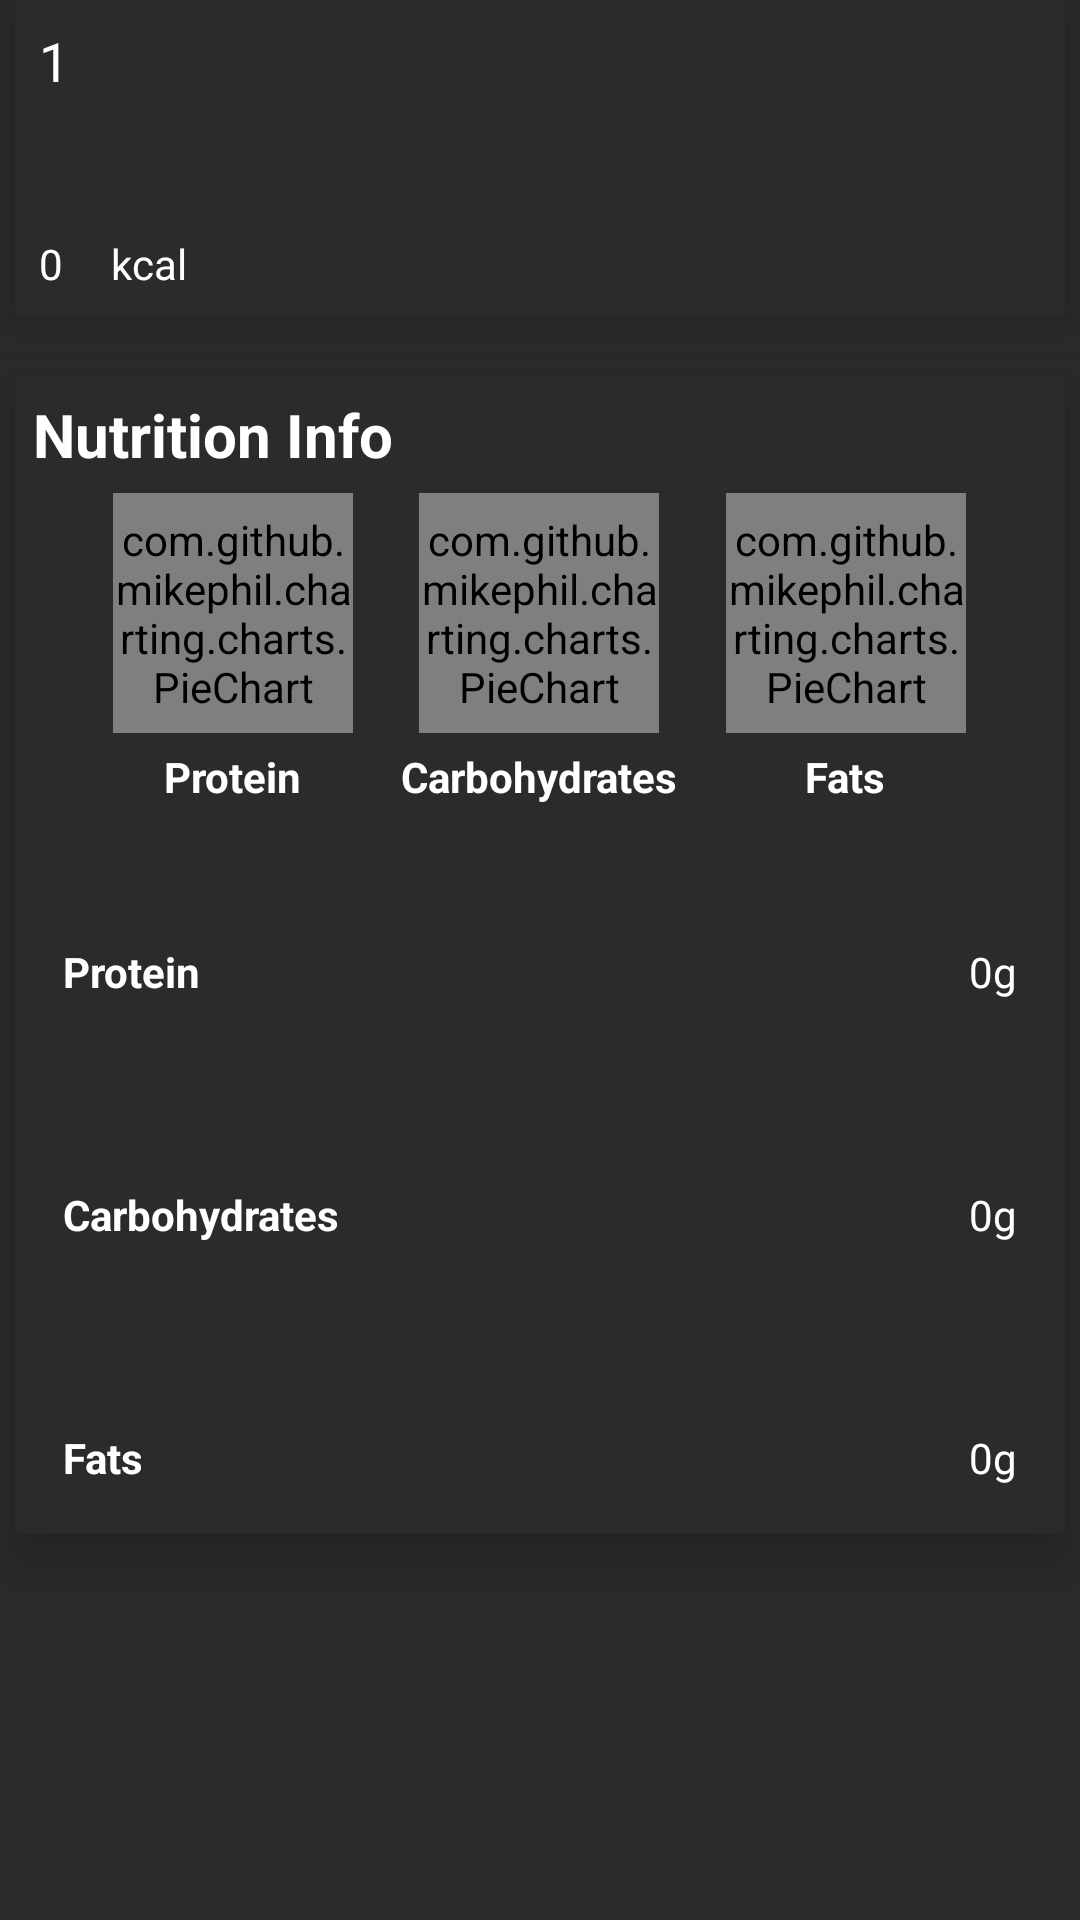

The Android layout XML behind this screen, and the referenced resources:
<!-- AndroidManifest.xml: application theme AppTheme -->
<!-- res/layout/layout_food_middle.xml -->
<?xml version="1.0" encoding="utf-8"?>
<android.support.v4.widget.NestedScrollView xmlns:android="http://schemas.android.com/apk/res/android"
    android:layout_width="match_parent"
    android:layout_height="match_parent"
    xmlns:app="http://schemas.android.com/apk/res-auto"
    app:layout_behavior="@string/appbar_scrolling_view_behavior">

    <LinearLayout
        android:orientation="vertical"
        android:layout_width="match_parent"
        android:layout_height="match_parent">


        <android.support.v7.widget.CardView
            android:layout_width="match_parent"
            android:layout_height="wrap_content"
            android:layout_marginLeft="5dp"
            android:layout_marginRight="5dp"
            app:cardElevation="12dp">


            <LinearLayout
                android:layout_width="match_parent"
                android:layout_height="wrap_content"
                android:orientation="vertical">


                <LinearLayout
                    android:id="@+id/input"
                    android:layout_width="match_parent"
                    android:layout_height="wrap_content">

                    <EditText
                        android:id="@+id/count"
                        android:layout_width="match_parent"
                        android:layout_height="wrap_content"
                        android:layout_weight="50"
                        android:background="@android:color/transparent"
                        android:inputType="numberDecimal"
                        android:maxLength="5"
                        android:padding="8dp"
                        android:selectAllOnFocus="true"
                        android:singleLine="true"
                        android:text="1"
                        android:textColor="@android:color/white"
                        android:textColorHint="#fff" />

                    <TextView
                        android:id="@+id/unit"
                        android:layout_width="match_parent"
                        android:layout_height="wrap_content"
                        android:layout_weight="50"
                        android:background="@android:color/transparent"
                        android:inputType=""
                        android:maxLines="1"
                        android:padding="8dp"
                        android:textColor="@android:color/white"
                        android:textColorHint="#fff" />
                </LinearLayout>

                <LinearLayout
                    android:layout_width="match_parent"
                    android:layout_height="match_parent"
                    android:layout_marginTop="30dp"
                    android:orientation="horizontal">

                    <TextView
                        android:id="@+id/calorie"
                        android:layout_width="wrap_content"
                        android:layout_height="wrap_content"
                        android:background="@android:color/transparent"
                        android:inputType=""
                        android:maxLines="1"
                        android:padding="8dp"
                        android:text="0"
                        android:textColor="@android:color/white"
                        android:textColorHint="#fff" />

                    <TextView
                        android:layout_width="wrap_content"
                        android:layout_height="wrap_content"
                        android:background="@android:color/transparent"
                        android:maxLines="1"
                        android:padding="8dp"
                        android:text="kcal"
                        android:textColor="@android:color/white"
                        android:textColorHint="#fff" />
                </LinearLayout>

            </LinearLayout>
        </android.support.v7.widget.CardView>


        <android.support.v7.widget.CardView
            android:layout_width="match_parent"
            android:layout_height="wrap_content"
            android:layout_marginBottom="60dp"
            android:layout_marginLeft="5dp"
            android:layout_marginRight="5dp"
            android:layout_marginTop="20dp"
            app:cardElevation="12dp">


            <LinearLayout
                android:layout_width="match_parent"
                android:layout_height="wrap_content"
                android:orientation="vertical">


                <TextView
                    android:layout_width="match_parent"
                    android:layout_height="wrap_content"
                    android:padding="6dp"
                    android:text="Nutrition Info"
                    android:textSize="20sp"
                    android:textStyle="bold" />

                <LinearLayout
                    android:orientation="horizontal"
                    android:gravity="center"
                    android:layout_width="match_parent"
                    android:layout_height="wrap_content">

                    <LinearLayout
                        android:layout_width="wrap_content"
                        android:layout_height="wrap_content"
                        android:layout_marginLeft="8dp"
                        android:layout_marginRight="8dp"
                        android:gravity="center"
                        android:orientation="vertical">

                        <com.github.mikephil.charting.charts.PieChart
                            android:id="@+id/protein_chart"
                            android:layout_width="80dp"
                            android:layout_height="80dp" />


                        <TextView
                            android:layout_width="wrap_content"
                            android:layout_height="wrap_content"
                            android:layout_marginTop="5dp"
                            android:text="Protein"
                            android:textStyle="bold" />

                    </LinearLayout>

                    <LinearLayout
                        android:layout_width="wrap_content"
                        android:layout_height="wrap_content"
                        android:layout_marginLeft="8dp"
                        android:layout_marginRight="8dp"
                        android:gravity="center"
                        android:orientation="vertical">

                        <com.github.mikephil.charting.charts.PieChart
                            android:id="@+id/carbohydrates_chart"
                            android:layout_width="80dp"
                            android:layout_height="80dp" />


                        <TextView
                            android:layout_width="wrap_content"
                            android:layout_height="wrap_content"
                            android:layout_marginTop="5dp"
                            android:text="Carbohydrates"
                            android:textStyle="bold" />

                    </LinearLayout>

                    <LinearLayout
                        android:layout_width="wrap_content"
                        android:layout_height="wrap_content"
                        android:layout_marginLeft="8dp"
                        android:layout_marginRight="8dp"
                        android:gravity="center"
                        android:orientation="vertical">

                        <com.github.mikephil.charting.charts.PieChart
                            android:id="@+id/fats_chart"
                            android:layout_width="80dp"
                            android:layout_height="80dp" />


                        <TextView
                            android:layout_width="wrap_content"
                            android:layout_height="wrap_content"
                            android:layout_marginTop="5dp"
                            android:text="Fats"
                            android:textStyle="bold" />

                    </LinearLayout>

                </LinearLayout>


                <RelativeLayout
                    android:layout_width="match_parent"
                    android:layout_height="match_parent"
                    android:layout_marginTop="30dp"
                    android:padding="16dp">

                    <TextView
                        android:id="@+id/protein"
                        android:layout_width="wrap_content"
                        android:layout_height="wrap_content"
                        android:layout_alignParentEnd="true"
                        android:layout_alignParentRight="true"
                        android:layout_alignParentTop="true"
                        android:text="0g" />

                    <TextView
                        android:layout_width="wrap_content"
                        android:layout_height="wrap_content"
                        android:layout_alignParentLeft="true"
                        android:layout_alignParentStart="true"
                        android:layout_alignParentTop="true"
                        android:text="Protein"
                        android:textStyle="bold" />
                </RelativeLayout>

                <RelativeLayout
                    android:layout_width="match_parent"
                    android:layout_height="match_parent"
                    android:layout_marginTop="30dp"
                    android:padding="16dp">

                    <TextView
                        android:id="@+id/carbohydrates"
                        android:layout_width="wrap_content"
                        android:layout_height="wrap_content"
                        android:layout_alignParentEnd="true"
                        android:layout_alignParentRight="true"
                        android:layout_alignParentTop="true"
                        android:text="0g" />

                    <TextView
                        android:layout_width="wrap_content"
                        android:layout_height="wrap_content"
                        android:layout_alignParentLeft="true"
                        android:layout_alignParentStart="true"
                        android:layout_alignParentTop="true"
                        android:text="Carbohydrates"
                        android:textStyle="bold" />
                </RelativeLayout>

                <RelativeLayout
                    android:layout_width="match_parent"
                    android:layout_height="match_parent"
                    android:layout_marginTop="30dp"
                    android:padding="16dp">

                    <TextView
                        android:id="@+id/fats"
                        android:layout_width="wrap_content"
                        android:layout_height="wrap_content"
                        android:layout_alignParentEnd="true"
                        android:layout_alignParentRight="true"
                        android:layout_alignParentTop="true"
                        android:text="0g" />

                    <TextView
                        android:layout_width="wrap_content"
                        android:layout_height="wrap_content"
                        android:layout_alignParentLeft="true"
                        android:layout_alignParentStart="true"
                        android:layout_alignParentTop="true"
                        android:text="Fats"
                        android:textStyle="bold" />
                </RelativeLayout>


            </LinearLayout>
        </android.support.v7.widget.CardView>


</LinearLayout>



</android.support.v4.widget.NestedScrollView>
<!-- resources referenced by this layout -->
<resources>
  <style name="AppTheme" parent="Theme.AppCompat.NoActionBar">
  
          
          <item name="colorPrimary">@color/colorPrimary</item>
          <item name="colorPrimaryDark">@color/colorPrimaryDark</item>
          <item name="colorAccent">@color/colorAccent</item>
          
          <item name="android:textColor">#ffffff</item>
          <item name="android:editTextColor">#ffffff</item>
          
          <item name="android:colorBackgroundFloating" tools:ignore="NewApi">@color/background</item>
          
          <item name="android:windowAnimationStyle">@null</item>
          <item name="android:windowSoftInputMode">adjustNothing</item>
  
          
          <item name="android:colorBackground">@color/background</item>
      </style>
  <color name="colorPrimary">#151515</color>
  <color name="colorPrimaryDark">#151515</color>
  <color name="colorAccent">#ffdd00</color>
  <color name="background">#2b2b2b</color>
</resources>
